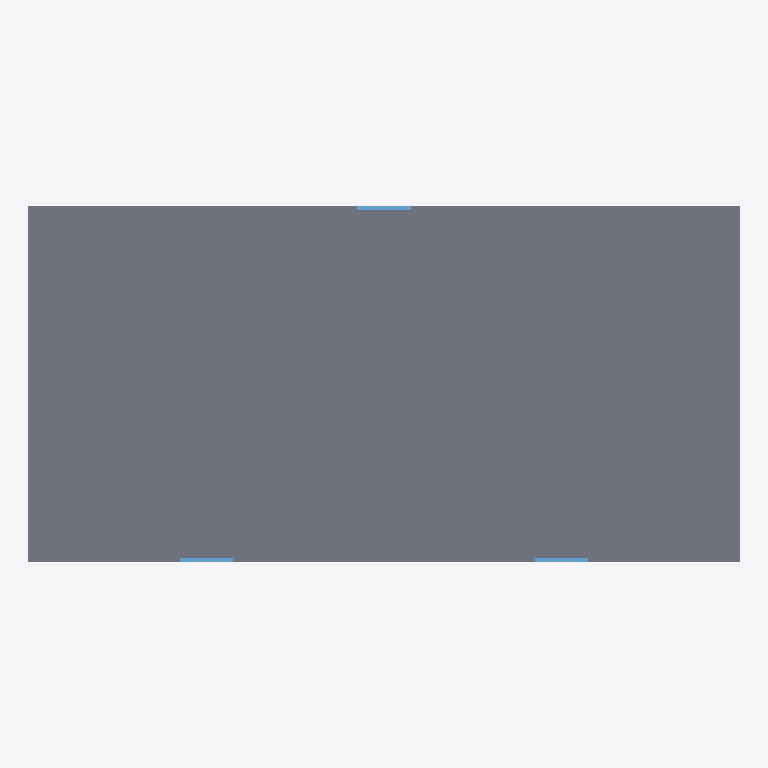
Plan cut of the same IFC building model at storey 'Ground floor' (level 0.00 m, cut at 1.40 m), seen from above with north up, elements coloured by IFC class (only those large enough to see are counted): 3 windows (light blue), 1 slab (grey). Cut surfaces are drawn darker.
Extent 20.0 m × 10.0 m × 10.2 m (x, y, z). Storeys (5): Basement at -3.00 m; Ground floor at 0.00 m; First floor at 3.50 m; Second floor at 7.00 m; Roof at 10.50 m. Elements (7): 4 IfcSlab, 3 IfcWindow.

HEADER;
FILE_DESCRIPTION(('ViewDefinition [ReferenceView]'),'2;1');
FILE_NAME('synthetic-block.ifc','2026-10-26T00:00:00',('Envelope'),('Envelope'),'Hand-written test model','Envelope','');
FILE_SCHEMA(('IFC4'));
ENDSEC;
DATA;
#20=IFCPROJECT('0YvctVUKr0kugbFTf53O9L',$,'Envelope synthetic block',$,$,$,$,(#15),#5);
#31=IFCSITE('0YvctVUKr0kugbFTf53O9M',$,'Pune test site',$,$,#30,$,$,.ELEMENT.,(18,31,12,0),(73,51,36,0),560.0,$,$);
#41=IFCBUILDING('0YvctVUKr0kugbFTf53O9N',$,'Synthetic office block',$,$,#40,$,$,.ELEMENT.,$,$,$);
#53=IFCBUILDINGSTOREY('0YvctVUKr0kugbFTf53O9O',$,'Basement',$,$,#52,$,$,.ELEMENT.,-3000.0);
#55=IFCBUILDINGSTOREY('0YvctVUKr0kugbFTf53O9P',$,'Ground floor',$,$,#54,$,$,.ELEMENT.,0.0);
#59=IFCBUILDINGSTOREY('0YvctVUKr0kugbFTf53O9Q',$,'First floor',$,$,#58,$,$,.ELEMENT.,3500.0);
#63=IFCBUILDINGSTOREY('0YvctVUKr0kugbFTf53O9R',$,'Second floor',$,$,#62,$,$,.ELEMENT.,7000.0);
#67=IFCBUILDINGSTOREY('0YvctVUKr0kugbFTf53O9S',$,'Roof',$,$,#66,$,$,.ELEMENT.,10500.0);
#93=IFCSLAB('0YvctVUKr0kugbFTf53O9X',$,'Ground slab',$,$,#92,#87,$,.FLOOR.);
#121=IFCWINDOW('0YvctVUKr0kugbFTf53Oa2',$,'North window',$,$,#120,#104,$,1200.0,1500.0,.WINDOW.,.SINGLE_PANEL.,$);
#113=IFCWINDOW('0YvctVUKr0kugbFTf53Oa0',$,'South window 1',$,$,#112,#104,$,1200.0,1500.0,.WINDOW.,.SINGLE_PANEL.,$);
#117=IFCWINDOW('0YvctVUKr0kugbFTf53Oa1',$,'South window 2',$,$,#116,#104,$,1200.0,1500.0,.WINDOW.,.SINGLE_PANEL.,$);
ENDSEC;
